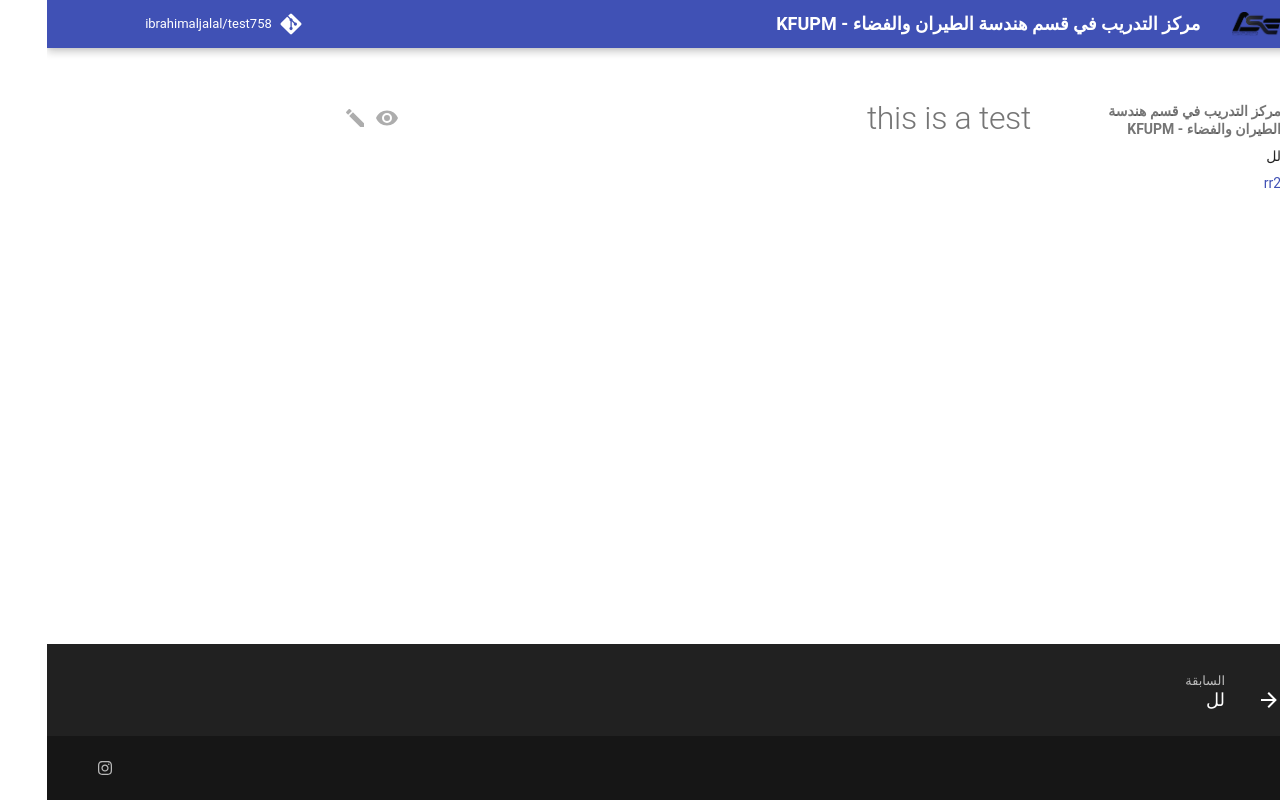

repository: ibrahimaljalal/test758 · page: test1/index.html · generator: mkdocs

# this is a test
